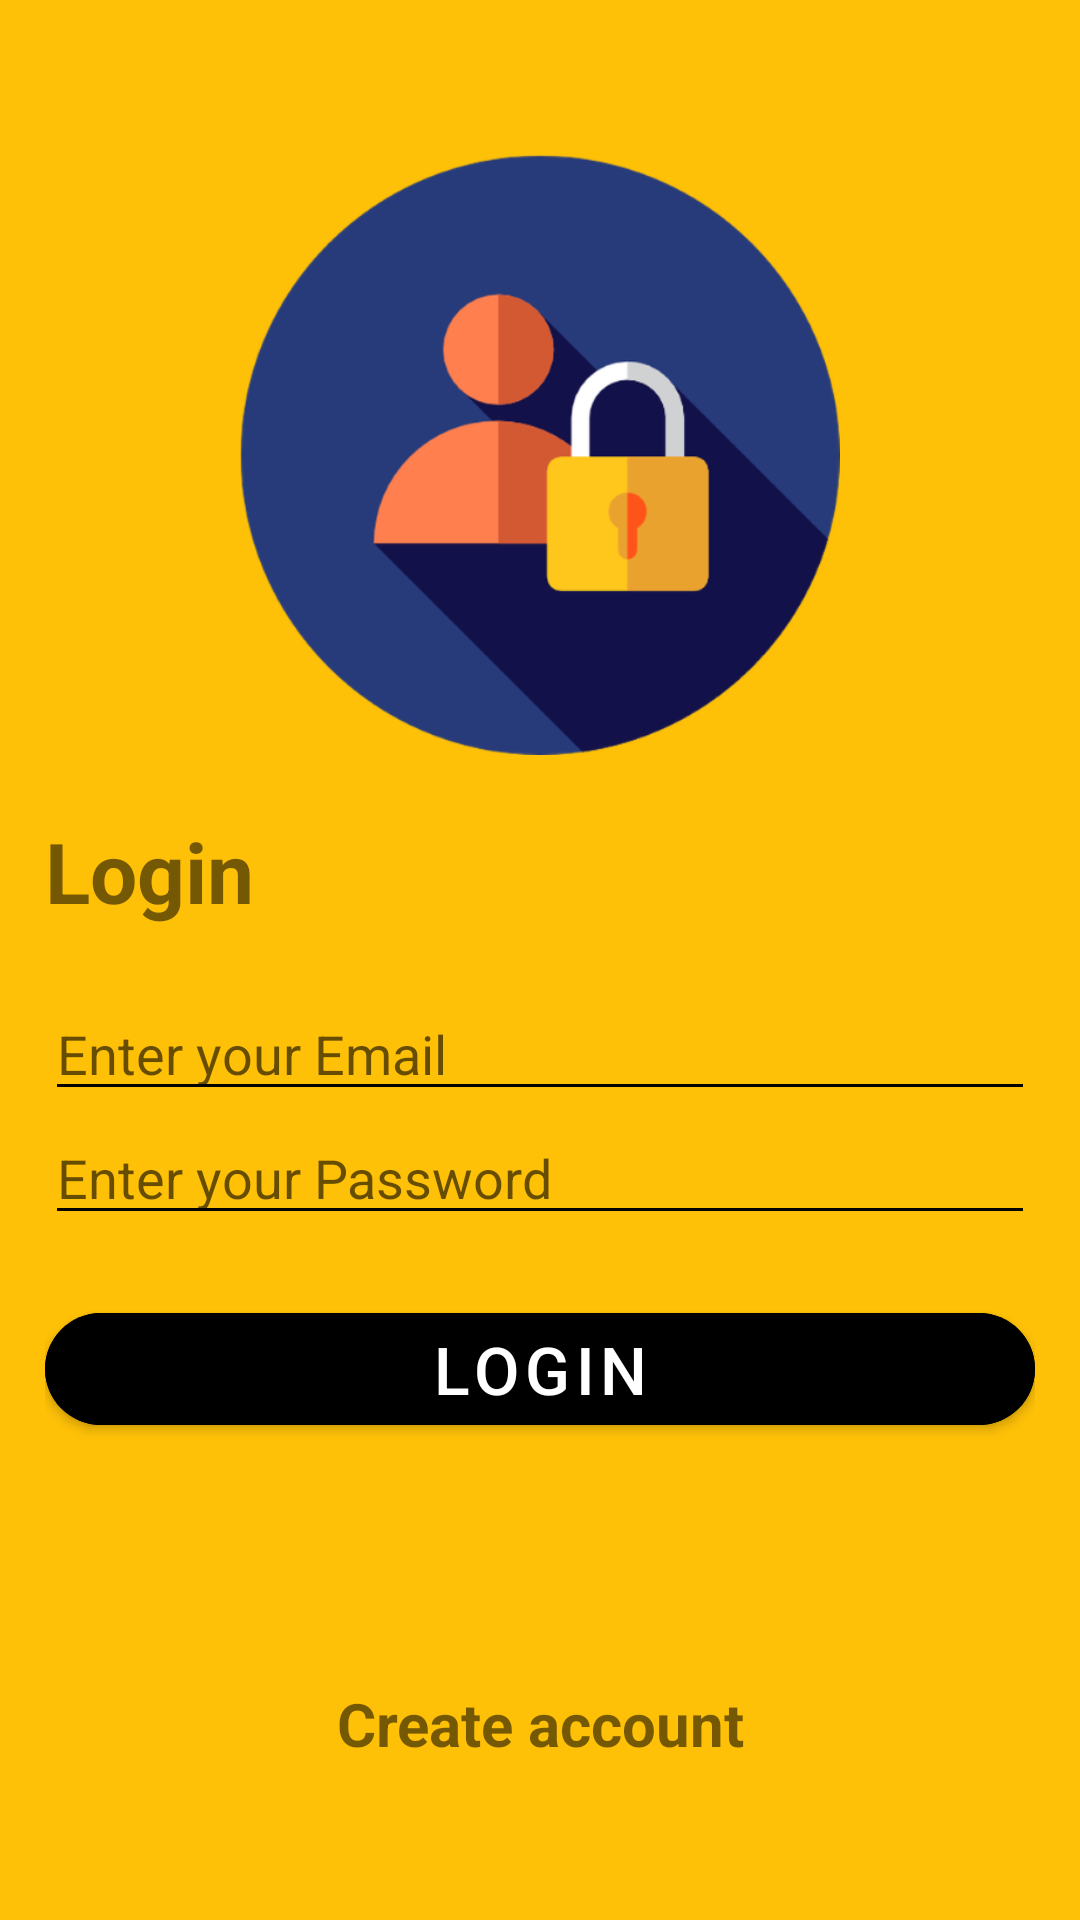

Here is an Android app screen rendered from its layout file. Give the layout XML and the strings, colors and styles it references.
<!-- AndroidManifest.xml: application theme Theme.QuizFirebase -->
<!-- res/layout/activity_login.xml -->
<?xml version="1.0" encoding="utf-8"?>
<LinearLayout xmlns:android="http://schemas.android.com/apk/res/android"
    xmlns:app="http://schemas.android.com/apk/res-auto"
    xmlns:tools="http://schemas.android.com/tools"

    android:layout_width="match_parent"
    android:layout_height="match_parent"
    android:background="#FFC107"
    android:gravity="center_vertical"
    android:orientation="vertical"
    android:padding="15dp"
    tools:context=".LoginActivity">

    <ImageView
        android:layout_width="200dp"
        android:layout_height="200dp"
        android:layout_gravity="center"
        android:src="@drawable/ic_login" />

    <TextView
        android:layout_width="wrap_content"
        android:layout_height="wrap_content"
        android:layout_marginTop="20dp"
        android:layout_marginBottom="20dp"
        android:text="Login"
        android:textSize="28sp"
        android:textStyle="bold" />

    <EditText
        android:id="@+id/email"
        android:layout_width="match_parent"
        android:layout_height="wrap_content"
        android:backgroundTint="@color/black"

        android:hint="Enter your Email" />

    <EditText
        android:id="@+id/password"
        android:layout_width="match_parent"
        android:layout_height="wrap_content"
        android:backgroundTint="@color/black"

        android:hint="Enter your Password"
        android:inputType="textPassword" />

    <com.google.android.material.button.MaterialButton
        android:id="@+id/login"
        android:layout_width="match_parent"
        android:layout_height="wrap_content"
        android:layout_marginTop="20dp"
        android:backgroundTint="@color/black"
        android:text="Login"
        android:textColor="@color/white"
        android:textSize="22sp"
        app:cornerRadius="300dp" />

    <TextView
        android:id="@+id/txt_create"
        android:layout_width="wrap_content"
        android:layout_height="wrap_content"
        android:layout_gravity="center_horizontal"
        android:layout_marginTop="80dp"
        android:text="Create account"
        android:textAlignment="center"
        android:textSize="20sp"
        android:textStyle="bold" />

    <ProgressBar
        android:id="@+id/progressBar"
        android:layout_width="wrap_content"
        android:layout_height="wrap_content"
        android:visibility="gone" />
</LinearLayout>
<!-- resources referenced by this layout -->
<resources>
  <color name="black">#FF000000</color>
  <color name="white">#FFFFFFFF</color>
  <!-- drawable ic_login: png bitmap (drawable, 49119 bytes) -->
  <style name="Theme.QuizFirebase" parent="Theme.MaterialComponents.Light.NoActionBar">
          
          <item name="colorPrimary">@color/purple_500</item>
          <item name="colorPrimaryVariant">@color/purple_700</item>
          <item name="colorOnPrimary">@color/white</item>
          
          <item name="colorSecondary">@color/teal_200</item>
          <item name="colorSecondaryVariant">@color/teal_700</item>
          <item name="colorOnSecondary">@color/black</item>
          
          <item name="android:statusBarColor">?attr/colorPrimaryVariant</item>
          
      </style>
  <color name="purple_500">#FF6200EE</color>
  <color name="purple_700">#FF3700B3</color>
  <color name="teal_200">#FF03DAC5</color>
  <color name="teal_700">#FF018786</color>
</resources>
